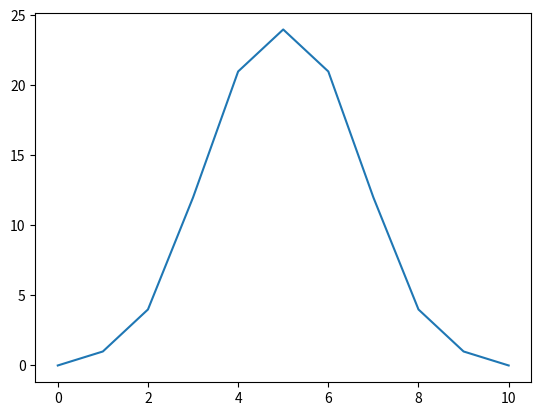

Recreate this plot in Python.
from matplotlib import pyplot as plt
from random import randint


def flip_coin() -> dict:
    dict_of_probabilities = {
        0: 0,
        1: 0,
        2: 0,
        3: 0,
        4: 0,
        5: 0,
        6: 0,
        7: 0,
        8: 0,
        9: 0,
        10: 0
    }
    rang = 10000
    for _ in range(rang):
        count_head = 0
        for _ in range(10):
            head = randint(0, 1)
            if head == 1:
                count_head += 1
        dict_of_probabilities[count_head] += 1 / rang

    return dict_of_probabilities


def draw_gaussian_distribution_graph() -> None:
    special_dict = flip_coin()
    x_points = [number for number in special_dict]
    y_points = [round(number * 100) for number in special_dict.values()]

    plt.plot(x_points, y_points)
    plt.show()


if __name__ == "__main__":
    print(flip_coin())
    draw_gaussian_distribution_graph()
